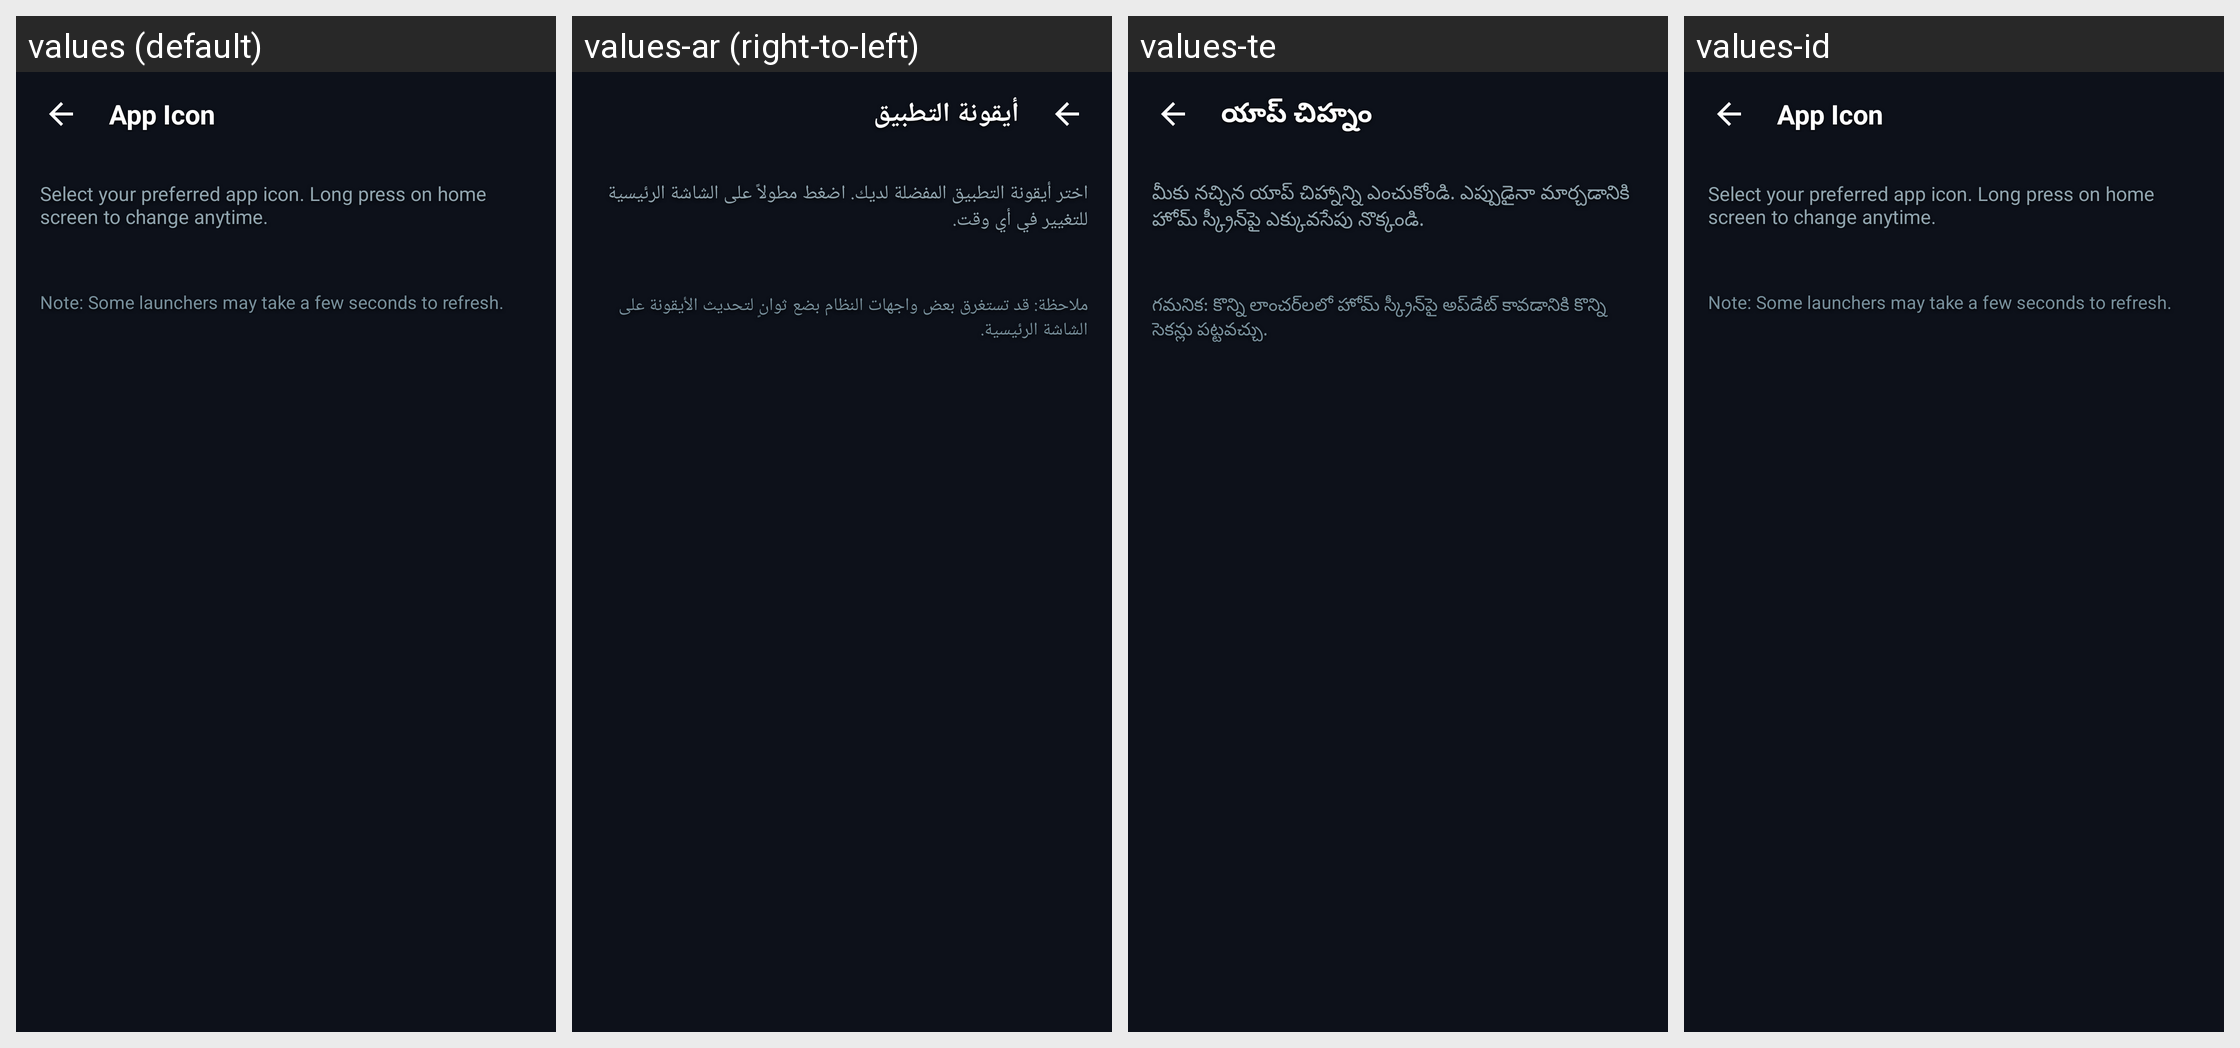

This grid shows one Android layout under several languages. Give, for every string resource on the screen, its name, the default text and each shown locale's text.
Android screen res/layout/activity_icon_select.xml rendered under 4 locales, left to right: values (default), values-ar (right-to-left), values-te, values-id. Device: Nexus 5 (rendered at 1080×1920; each locale shown at half size, 540×960, under a caption strip naming it); theme DarkNoActionBarTheme.
Other locales in the repository, not shown: values-af, values-am, values-as, values-az, values-be, values-bg, values-bn, values-bs, values-ca, values-cs, values-da, values-de, values-el, values-en-rGB, values-en-rUS, values-es, values-es-rMX, values-es-rUS, values-et, values-eu, values-fa, values-fi, values-fr, values-fr-rCA, values-gl, values-gu, values-hi, values-hr, values-hu, values-hy, values-in, values-is, values-it, values-iw, values-ja, values-ka, values-kk, values-km, values-kn, values-ko, values-ko-rKP, values-ky, values-lo, values-lt, values-lv, values-mk, values-ml, values-mn, values-mr, values-ms, values-my, values-nb, values-ne, values-nl, values-or, values-pa, values-pl, values-pt, values-pt-rBR, values-pt-rPT, values-ro, values-ru, values-si, values-sk, values-sl, values-sq, values-sr, values-sv, values-sw, values-ta, values-th, values-tl, values-tr, values-uk, values-ur, values-uz, values-vi, values-zh, values-zh-rCN, values-zh-rHK, values-zh-rTW, values-zu.
Strings drawn on this screen, with the default value and each locale's value (text and hints the layout hard-codes, and strings that could not be matched under every locale, appear in the picture but are not listed):

icon_select_title
  values: App Icon
  values-ar: أيقونة التطبيق
  values-te: యాప్ చిహ్నం
  values-id: App Icon  [not translated; the default value is used]

icon_select_desc
  values: Select your preferred app icon. Long press on home screen to change anytime.
  values-ar: اختر أيقونة التطبيق المفضلة لديك. اضغط مطولاً على الشاشة الرئيسية للتغيير في أي وقت.
  values-te: మీకు నచ్చిన యాప్ చిహ్నాన్ని ఎంచుకోండి. ఎప్పుడైనా మార్చడానికి హోమ్ స్క్రీన్‌పై ఎక్కువసేపు నొక్కండి.
  values-id: Select your preferred app icon. Long press on home screen to change anytime.  [not translated; the default value is used]

icon_note
  values: Note: Some launchers may take a few seconds to refresh.
  values-ar: ملاحظة: قد تستغرق بعض واجهات النظام بضع ثوانٍ لتحديث الأيقونة على الشاشة الرئيسية.
  values-te: గమనిక: కొన్ని లాంచర్‌లలో హోమ్ స్క్రీన్‌పై అప్‌డేట్ కావడానికి కొన్ని సెకన్లు పట్టవచ్చు.
  values-id: Note: Some launchers may take a few seconds to refresh.  [not translated; the default value is used]
